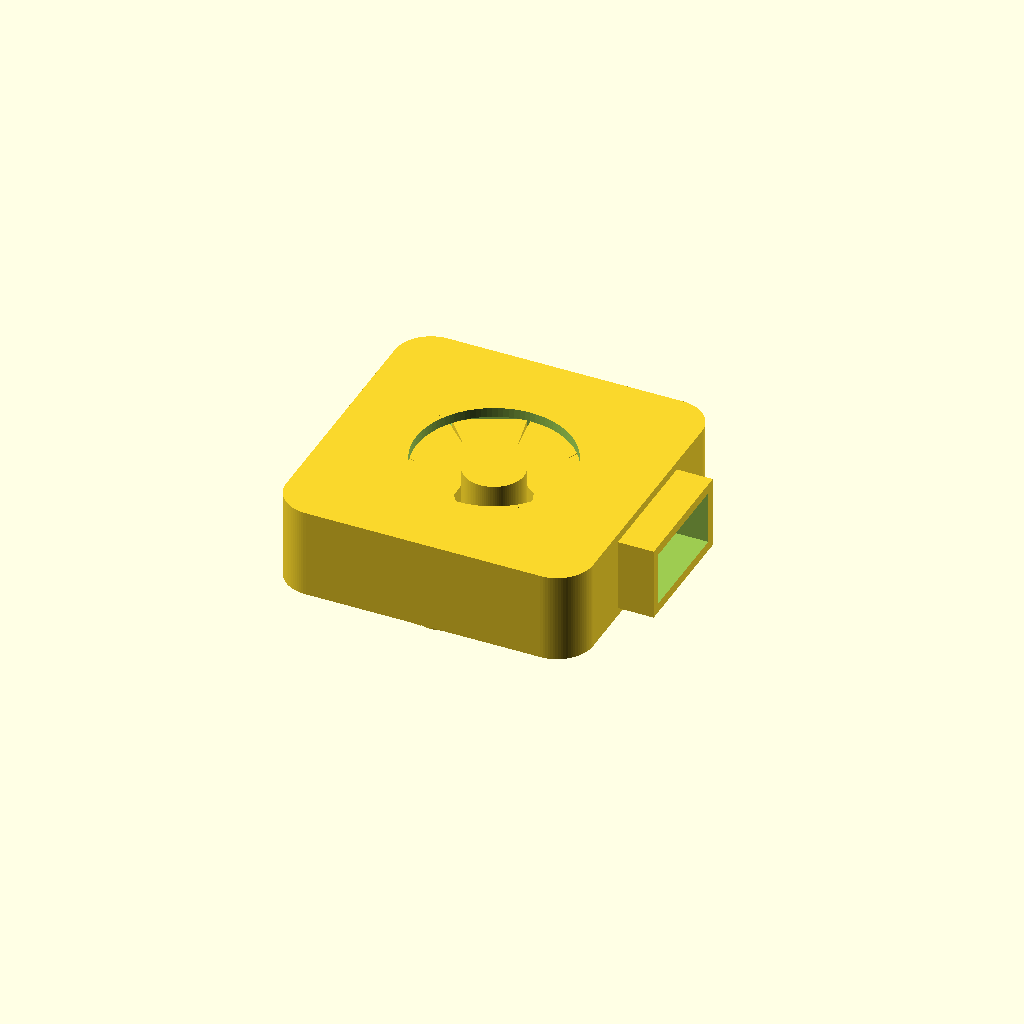
Cell 1: rendered with the file's own defaults.
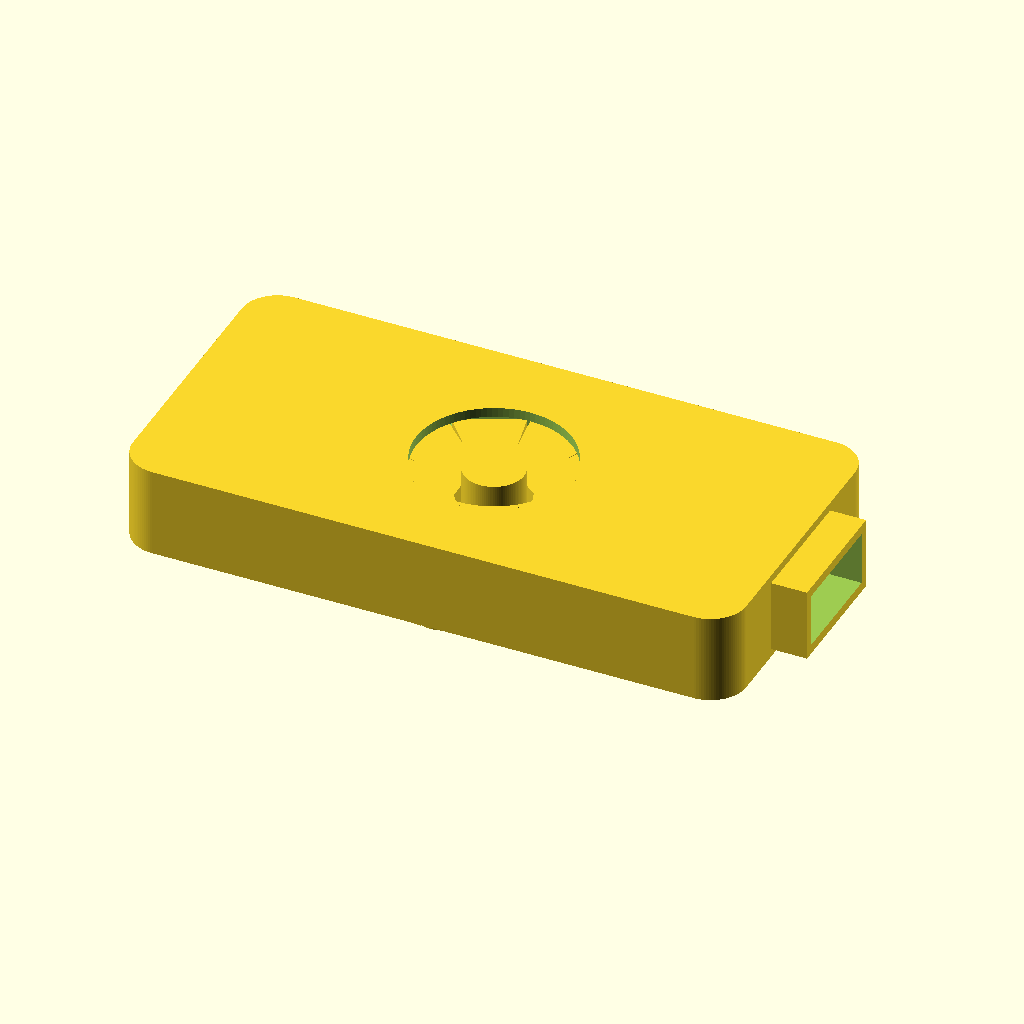
Cell 2: the same model with W = 102.6.
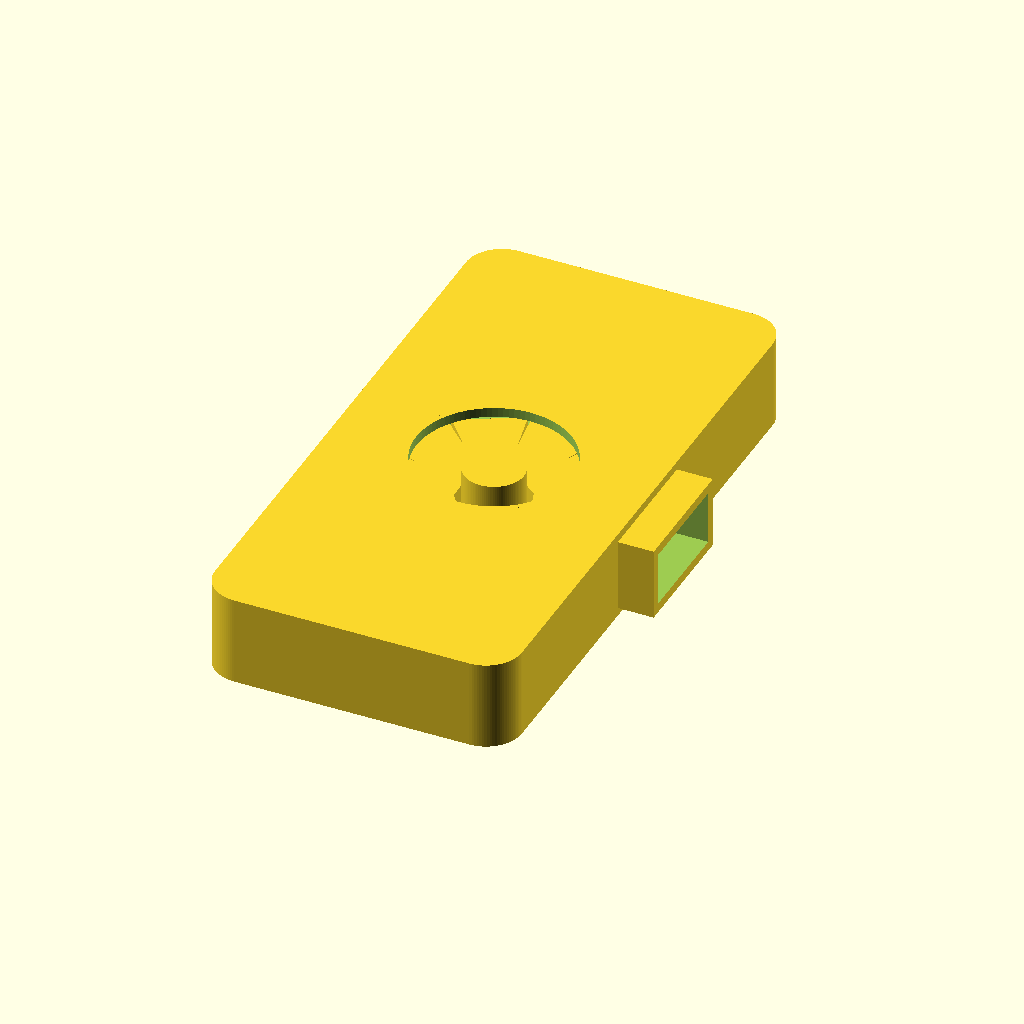
Cell 3: D = 102 (everything else at default).
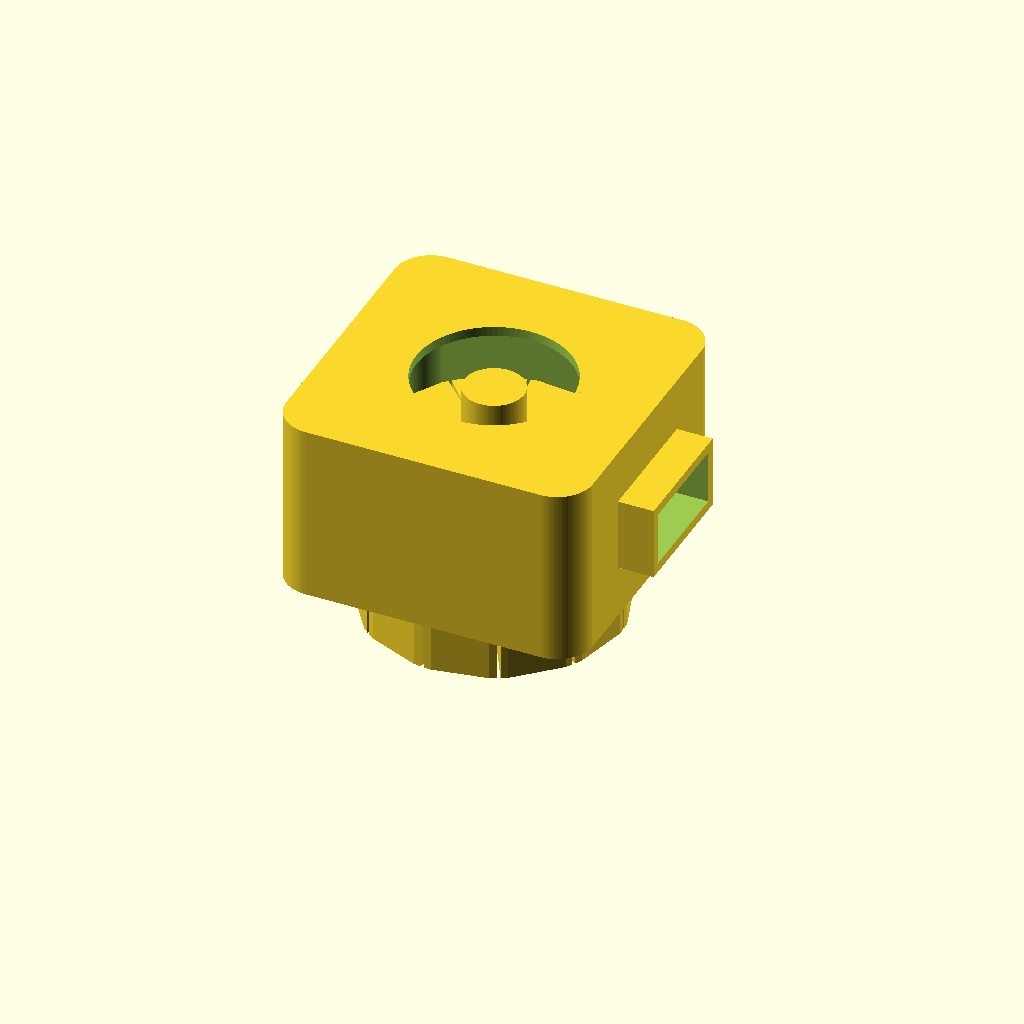
Cell 4: the same model with H = 30.
All cells are drawn from one camera (rotation 55°, 0°, 25°, orthographic, colour scheme Cornfield), so only the parameter changes between them.
The OpenSCAD source (additional_study/matched_effort/results/direct_matched_calls/scad/blower__RB5015.scad):
$fn=96;

// Centrifugal blower fan (approx) 51.3mm x 51.0mm x 15.0mm
// Renderable, single-piece model with housing, inlet, outlet, and internal impeller.

W = 51.3;
D = 51.0;
H = 15.0;

wall = 1.6;
base = 1.6;
top  = 1.6;

inlet_d = 26.0;
inlet_lip = 0.8;

outlet_w = 18.0;
outlet_h = 9.0;
outlet_len = 12.0;

corner_r = 6.0;

imp_clear = 0.8;          // clearance between impeller and housing
imp_th = H - base - top - 0.8;
imp_r = (min(W,D)/2) - wall - imp_clear - 1.0;
hub_r = 5.0;
hub_h = imp_th;

blade_count = 11;
blade_th = 1.2;
blade_h = imp_th;
blade_r0 = hub_r + 1.2;
blade_r1 = imp_r - 0.8;
blade_sweep = 28;         // degrees of backward sweep

module rounded_rect_2d(w,d,r){
    r2 = min(r, min(w,d)/2);
    hull(){
        translate([ w/2 - r2,  d/2 - r2]) circle(r=r2);
        translate([-w/2 + r2,  d/2 - r2]) circle(r=r2);
        translate([ w/2 - r2, -d/2 + r2]) circle(r=r2);
        translate([-w/2 + r2, -d/2 + r2]) circle(r=r2);
    }
}

module housing_outer(){
    linear_extrude(height=H)
        rounded_rect_2d(W, D, corner_r);
}

module housing_inner(){
    // Inner cavity (offset inward), leaving base and top thickness
    translate([0,0,base])
        linear_extrude(height=H-base-top)
            offset(delta=-wall)
                rounded_rect_2d(W, D, corner_r);
}

module inlet_hole(){
    // Circular inlet through top (and into cavity)
    translate([0,0,H-top-0.01])
        cylinder(h=top+0.02, d=inlet_d);
}

module inlet_lip_ring(){
    // Small raised ring around inlet on top surface
    translate([0,0,H-top])
        difference(){
            cylinder(h=top, d=inlet_d + 2*inlet_lip);
            translate([0,0,-0.01]) cylinder(h=top+0.02, d=inlet_d);
        }
}

module outlet_cut(){
    // Outlet opening on +X side, centered in Z within cavity
    zc = base + (H-base-top)/2;
    translate([W/2 - wall - 0.2, 0, zc])
        rotate([0,90,0])
            cube([outlet_h, outlet_w, outlet_len+2], center=true);
}

module outlet_duct(){
    // External duct protrusion on +X side
    zc = base + (H-base-top)/2;
    translate([W/2, 0, zc])
        rotate([0,90,0])
            difference(){
                // outer
                cube([outlet_h + 2*wall, outlet_w + 2*wall, outlet_len], center=true);
                // inner
                cube([outlet_h, outlet_w, outlet_len+0.2], center=true);
            }
}

module impeller(){
    // Positioned inside cavity, centered
    z0 = base + 0.4;
    translate([0,0,z0])
    union(){
        // backplate
        cylinder(h=1.2, r=imp_r);
        // hub
        translate([0,0,0]) cylinder(h=hub_h, r=hub_r);
        // blades
        for(i=[0:blade_count-1]){
            ang = i*360/blade_count;
            rotate([0,0,ang])
                translate([0,0,0])
                    blade();
        }
    }
}

module blade(){
    // A backward-swept blade made by hulling two thin radial rectangles at different angles
    // near hub and near rim.
    hull(){
        rotate([0,0,0])
            translate([ (blade_r0+blade_r1)/2, 0, 0])
                cube([blade_r1-blade_r0, blade_th, blade_h], center=true);
        rotate([0,0,-blade_sweep])
            translate([ (blade_r0+blade_r1)/2, 0, 0])
                cube([blade_r1-blade_r0, blade_th, blade_h], center=true);
    }
}

module blower(){
    union(){
        // Main housing with cavity and openings
        difference(){
            union(){
                housing_outer();
                outlet_duct();
                inlet_lip_ring();
            }
            housing_inner();
            inlet_hole();
            outlet_cut();
        }
        // Internal impeller (visible if cutaway; otherwise enclosed)
        impeller();
    }
}

blower();
Parameter table extracted from the source (name, type, default, range or options):
W: number, default 51.3
D: number, default 51
H: number, default 15
wall: number, default 1.6
base: number, default 1.6
top: number, default 1.6
inlet_d: number, default 26
inlet_lip: number, default 0.8
outlet_w: number, default 18
outlet_h: number, default 9
outlet_len: number, default 12
corner_r: number, default 6
imp_clear: number, default 0.8
hub_r: number, default 5
blade_count: number, default 11
blade_th: number, default 1.2
blade_sweep: number, default 28
